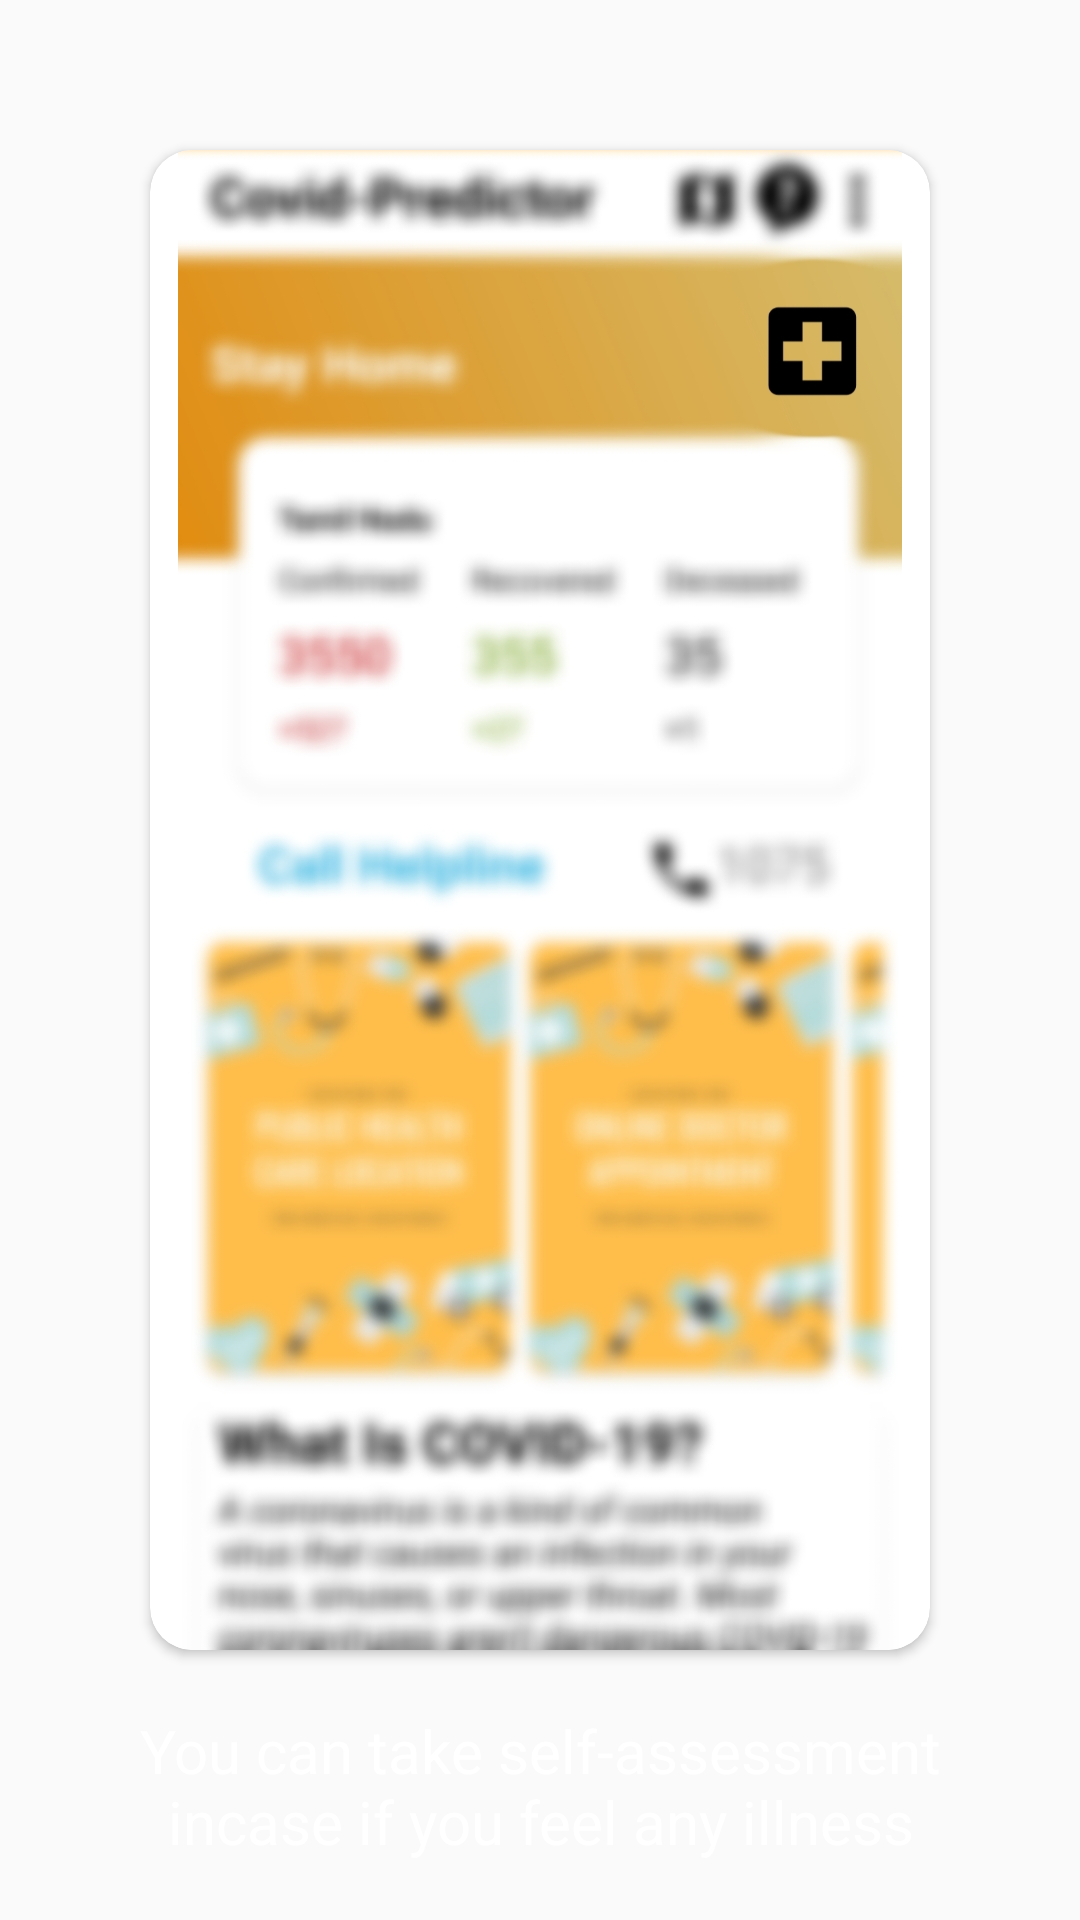

Reconstruct the res/layout file that produces this screen, plus the resources it refers to.
<!-- AndroidManifest.xml: application theme AppTheme -->
<!-- res/layout/slide_layout.xml -->
<?xml version="1.0" encoding="utf-8"?>
<RelativeLayout xmlns:android="http://schemas.android.com/apk/res/android"
    xmlns:app="http://schemas.android.com/apk/res-auto"
    style="Bold"
    android:layout_width="match_parent"
    android:layout_height="match_parent">

    <androidx.cardview.widget.CardView
        android:id="@+id/card_view"
        android:layout_centerInParent="true"
        android:layout_alignParentTop="true"
        android:layout_width="wrap_content"
        android:layout_marginTop="50dp"
        android:layout_height="wrap_content"
        app:cardCornerRadius="14dp">
        <ImageView
            android:id="@+id/slide_images"
            android:layout_width="260dp"
            android:layout_height="500dp"
            android:layout_centerInParent="true"
            android:layout_alignParentTop="true"
            app:srcCompat="@drawable/onb_1" />


    </androidx.cardview.widget.CardView>



    <TextView
        android:id="@+id/slide_heading"
        android:layout_width="wrap_content"
        android:layout_height="wrap_content"
        android:visibility="invisible"
        android:text="Heading"
        android:textSize="36sp" />

    <TextView
        android:id="@+id/slide_desc"
        android:layout_below="@+id/card_view"
        android:layout_width="wrap_content"
        android:layout_centerInParent="true"
        android:textSize="20dp"
        android:textAlignment="center"
        android:textColor="@android:color/white"
        android:layout_marginLeft="20dp"
        android:layout_marginRight="20dp"
        android:layout_marginTop="20dp"
        android:layout_height="wrap_content"
        android:text="You can take self-assessment incase if you feel any illness"
        android:gravity="center_horizontal" />
</RelativeLayout>
<!-- resources referenced by this layout -->
<resources>
  <!-- drawable onb_1: jpg bitmap (drawable, 433307 bytes) -->
  <style name="AppTheme" parent="Theme.AppCompat.Light.NoActionBar">
          
          <item name="colorPrimary">#FFC107</item>
          <item name="colorPrimaryDark">#FF9800</item>
          <item name="colorAccent">#FF5722</item>
      </style>
</resources>
